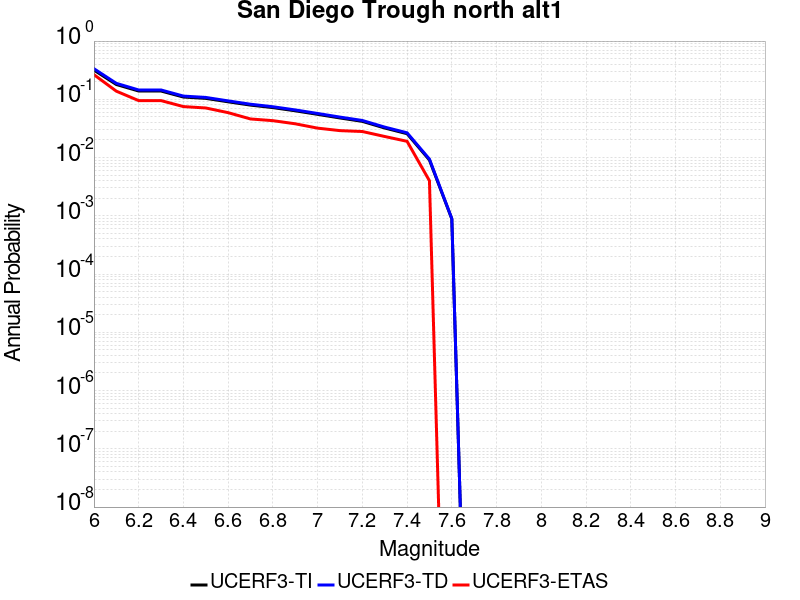

Source data for this figure (header and first rows):
Magnitude, UCERF3-TI Prob, UCERF3-TD Prob, UCERF3-ETAS Prob
6.0, 0.3178, 0.335, 0.265
6.1, 0.1796, 0.1881, 0.138
6.2, 0.1388, 0.1447, 0.095
6.3, 0.1388, 0.1447, 0.095
6.4, 0.1094, 0.1136, 0.075
6.5, 0.1038, 0.1078, 0.071
6.6, 0.09062, 0.09393, 0.059
6.7, 0.07954, 0.08235, 0.046
6.8, 0.07205, 0.07458, 0.043
6.9, 0.0635, 0.06573, 0.038
7.0, 0.05521, 0.05714, 0.032
7.1, 0.04783, 0.04951, 0.029
7.2, 0.04184, 0.04333, 0.028
7.3, 0.03218, 0.03333, 0.023
7.4, 0.02568, 0.02661, 0.019
7.5, 0.009084, 0.009403, 0.004
7.6, 8.8605605E-4, 8.9453947E-4, 0.0
